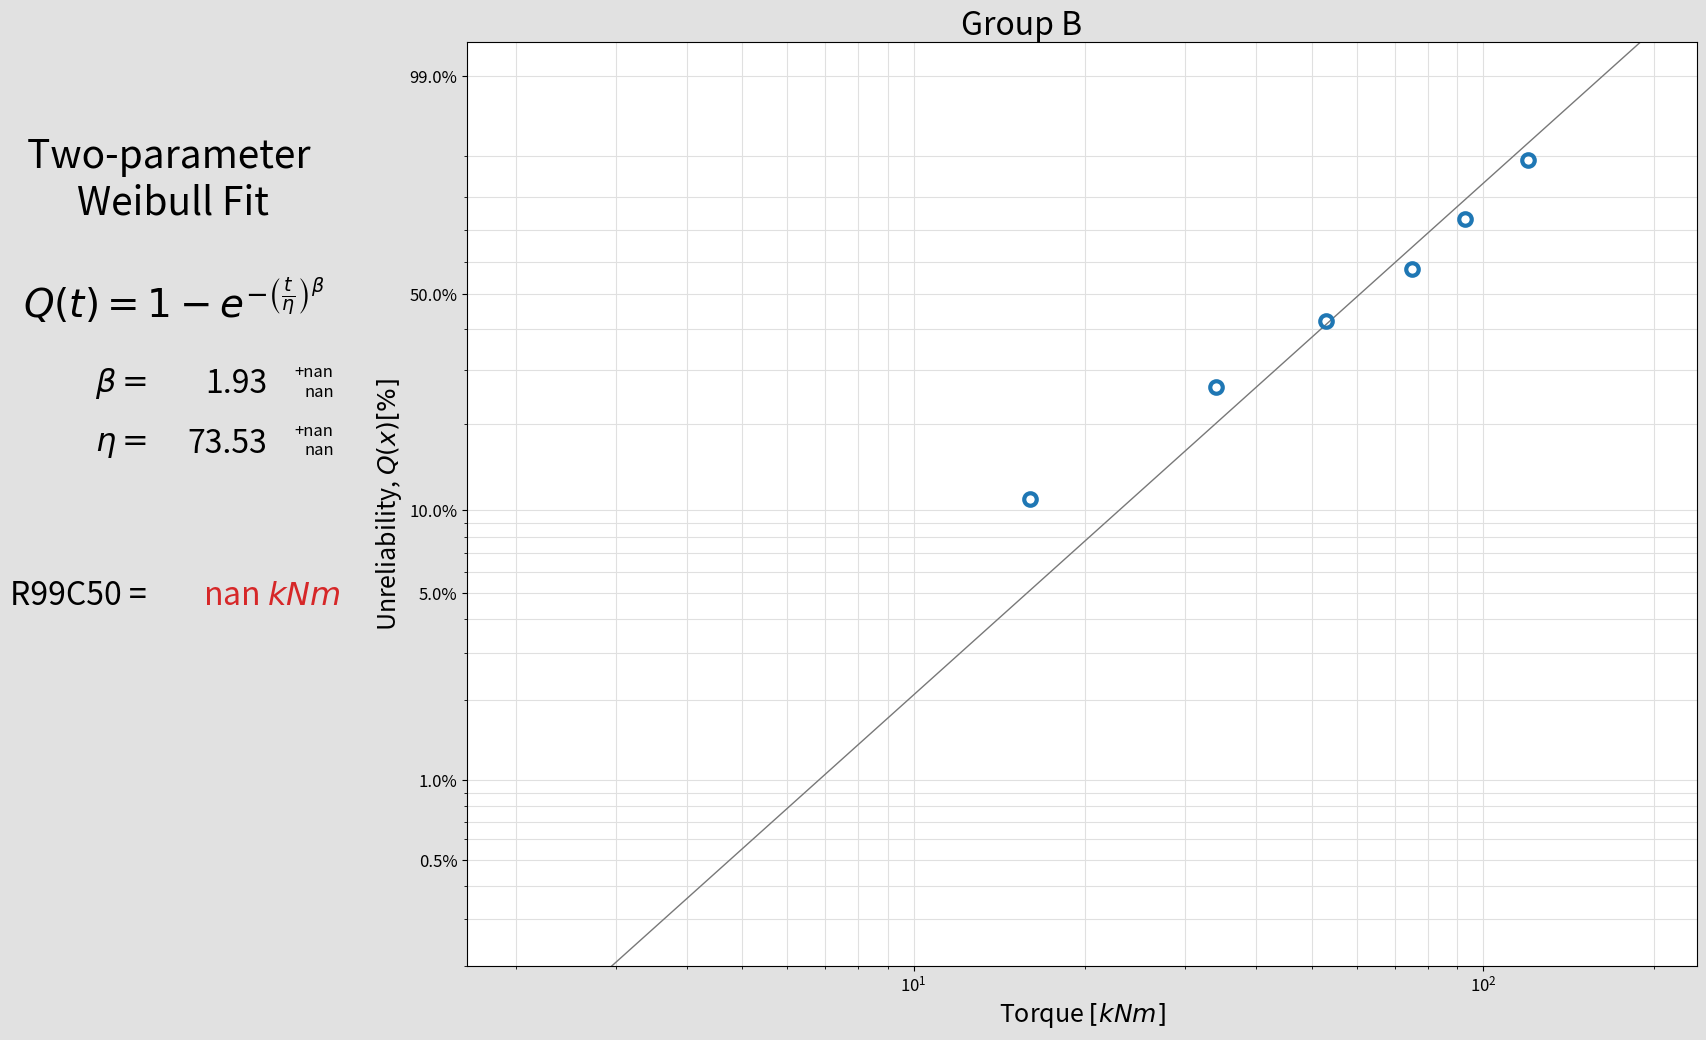

Reproduce this figure in Python.
import numpy as np
import matplotlib.pyplot as plt
import matplotlib.markers
import matplotlib.scale
from matplotlib import scale as mscale
from matplotlib import transforms as mtransforms
from matplotlib.ticker import Formatter, FixedLocator, LogLocator
import pandas as pd
from scipy import stats
from scipy import special

class weibullCDFScale(mscale.ScaleBase):
    """
    Transforms data in range 0 to 1 (non-inclusive) by
    applying a double log reciprocol.

    The scale function:
      ``ln(ln(1/(1-y)))``

    The inverse scale function:
      ``1/ln(ln(1/(1-y)))``

    Since the Weibull scale is undefined <= 0 and >= 1,
    there is required threshold of 0 < y < 1, above and below 
    which nothing will be plotted.

    This class was constructed using a matplotlib docs example,
    MercatorLatitudeScale.

    """

    # The scale class must have a member ``name`` that defines the string used
    # to select the scale.  For example, ``gca().set_yscale("weibull")`` would
    # be used to select this scale.
    name = 'weibull'

    def __init__(self, axis, *, domainLower = 0, domainUpper = 1, **kwargs):
        """
        Any keyword arguments passed to ``set_xscale`` and ``set_yscale`` will
        be passed along to the scale's constructor.

        domainUpper: Upper bound of the function domain, 1.
        domainLower: Lower bound of the function domain, 0.
        """
        super().__init__(axis)
        self.domainUpper = domainUpper
        self.domainLower = domainLower

    def get_transform(self):
        """
        Override this method to return a new instance that does the
        actual transformation of the data.

        The ``WeibullCDFTransform`` class is defined below as a
        nested class of this one.
        """
        return self.WeibullCDFTransform(self.domainLower, self.domainUpper)

    def set_default_locators_and_formatters(self, axis):
        """
        Override to set up the locators and formatters to use with the
        scale.

        In our case, the Weibull CDF must be constrained between 0 and
        1, with typical limits being at 0.1% and 99.8%. A custom formatter
        class is used to specifiy one decimal place, scale by 100%,
        and display the percent sign.
        """
        class ReliabilityFormatter(Formatter):
            def __call__(self, x, pos=None):
                return "%.1f%%" % (100*x)

        axis.set_major_locator(FixedLocator(np.array([0.001,0.005,0.01,0.05,0.1,0.50,0.99])))
        axis.set_minor_locator(FixedLocator(np.array([0.002,0.003,0.004,0.006,0.007,0.008,0.009,
                          0.02,0.03,0.04,0.06,0.07,0.08,0.09,0.2,0.3,0.4,0.6,0.7,0.8,0.9])))
        axis.set_major_formatter(ReliabilityFormatter())
        

    def limit_range_for_scale(self, vmin, vmax, minpos):
        """
        Override to limit the bounds of the axis to the domain of the
        transform.  In the case of a Weibull CDF, the
        bounds should be limited to 0 < y < 1.  Unlike the
        autoscaling provided by the tick locators, this range limiting
        will always be adhered to, whether the axis range is set
        manually, determined automatically or changed through panning
        and zooming.
        """
        return max(vmin, self.domainLower), min(vmax, self.domainUpper)

    class WeibullCDFTransform(mtransforms.Transform):
        # There are two value members that must be defined.
        # input_dims and output_dims specify number of input
        # dimensions and output dimensions to the transformation.
        # These are used by the transformation framework to do some
        # error checking and prevent incompatible transformations from
        # being connected together.  When defining transforms for a
        # scale, which are, by definition, separable and have only one
        # dimension, these members should always be set to 1.
        input_dims = 1
        output_dims = 1
        is_separable = True
        has_inverse = True

        def __init__(self, domainLower, domainUpper):
            mtransforms.Transform.__init__(self)
            self.domainLower = domainLower
            self.domainUpper = domainUpper

        def transform_non_affine(self, a):
            """
            This transform takes an Nx1 ``numpy`` array and returns a
            transformed copy.  Since the range of the scale
            is limited to ``0 < y 1``, the input array must be masked to
            contain only valid values.  ``matplotlib`` will handle
            masked arrays and remove the out-of-range data from the plot.
            Importantly, the transform method *must* return an array that
            is the same shape as the input array, since these values need to
            remain synchronized with values in the other dimension.
            """
            masked = np.ma.masked_where((a <= self.domainLower) | (a >= self.domainUpper), a)
            if masked.mask.any():
                return np.ma.log(np.ma.log(1/(1-masked)))
            else:
                return np.log(np.log(1/(1-a)))
            return 

        def inverted(self):
            """
            Override this method so ``matplotlib`` knows how to get the
            inverse transform for this transform.
            """
            return weibullCDFScale.InvertedWeibullCDFTransform(
                self.domainLower, self.domainUpper)

    class InvertedWeibullCDFTransform(mtransforms.Transform):
        input_dims = 1
        output_dims = 1
        is_separable = True
        has_inverse = True

        def __init__(self, domainLower, domainUpper):
            mtransforms.Transform.__init__(self)
            self.domainLower = domainLower
            self.domainUpper = domainUpper

        def transform_non_affine(self, a):
            return 1/np.log(np.log(1/(1-a)))

        def inverted(self):
            return weibullCDFScale.WeibullCDFTransform(self.domainLower,
                self.domainUpper)

def weibCDF(failureData,shapePara,scalePara):
    """
    Defines the CDF (reliability function) for a 2 parameter Weibull function where the location
    parameter, gamma = 0. In order to make a "standard" weibuill distribution, alpha = 1.

    ``beta`` = shape parameter
    ``eta`` = scale parameter
    ``gamma`` = location parameter
    """
    return (1 - np.exp(-(failureData / scalePara)**shapePara))

def weibCDFinv(qT,beta,eta):
    """
    Inverse of ''weibCDF''. For a given 2-parameter distribution, transforms from a given
    unreliability to a failure time.

    ``qT`` = Unreliability
    ``beta`` = shape parameter
    ``eta`` = scale parameter
    """
    return (np.exp((np.log(np.log(1/(1-qT))))/beta + np.log(eta)))

def bernardsEstimate(x):
    """
    Quick estimate for median ranks of the unreliability of sample data.
    *Same as solving the cumulative beta binomial equation for P = 0.50 , but 
    much less intensive*

    ``x`` = set of sample data
    """

    mr = []
    i = 0
    while i < len(x):
        mr.append(((i+1)-0.3)/(len(x)+0.4))
        i += 1
    return mr

def FMvariance(x,beta,eta):
    """
    An esitmation of parameter variance using the weibull Fisher
    Information matrix.

    Computationally demanding way of estimating the variance of each parameter.

    ``x`` = Sample data
    ``beta`` = shape parameter
    ``eta`` = scale parameter

    """

    i = 0
    N = len(x)
    sDet = 0.
    varBeta = 0.
    varEta = 0.

    while i < N :
            k = 0
            aai = 0.
            abi = 0.
            adi = 0.
            bbi = 0.
            while k < N :
                    aai += (x[i-k]*x[k]/(eta**2))**beta
                    abi += (x[i-k]*x[k]/(eta**2))**beta * np.log(x[k]/eta)
                    adi += (x[i-k]*x[k]/(eta**2))**beta * np.log(x[k]/eta)**2
                    bbi += (x[i-k]*x[k]/(eta**2))**beta * np.log(x[i-k]/eta) * np.log(x[k]/eta)
                    
                    k += 1
            sDet += eta**(-2) * (-((N/beta)+1) + (((2*N+1)*beta+N)/beta)*(x[i]/eta)**(beta) + beta*(N+1)*(x[i]/eta)**(beta)*np.log(x[i]/eta)
                    - N*beta * (x[i]/eta)**(beta) * (np.log(x[i]/eta))**(2) - aai - 2*beta*abi + beta*(beta+1)*adi - beta**(2)*bbi)
            varBeta += sDet**(-1) * (-beta/(eta**(2)) * (1 - (beta+1)*(x[i]/eta)**(beta)))
            varEta += sDet**(-1) * (1/((beta)**(2)) + (x[i]/eta)**(beta) * (np.log(x[i]/eta))**(2))
            
            i +=1
    return (varBeta, varEta)

def mplPlotData(fig,ax,x,y,**kwargs):
    
    return ()

# Register the above scale class weibullCDFScale so matplotlib can find it.
mscale.register_scale(weibullCDFScale)

###open and read data from .csv###
# 
# tbd 



#  #placeholder for reading data
myDiction = {'Sample': np.arange(8),
        'Measured Value': [4.230, 4.050, 4.370, 4.200, 4.510, 4.170, 4.250, 
        4.440],
        'Suspended?':list("NNNNNNNN")}
data = pd.DataFrame(myDiction)


#  #extract needed data from dataFrame into lists
# x = list(data['Measured Value'])
x = [16,34,53,75,93,120]
x.sort()  #rank this list -- very important that data values are ranked for plotting against median ranks



###fit data to weibull dist###

weibullParameters = stats.exponweib.fit(x,floc=0, f0=1)

alpha = weibullParameters[0]    #floc = alpha = 0
beta = weibullParameters[1]     #beta = shape parameter
gamma = weibullParameters[2]    #gamma = f0 = 1 = location parameter
eta = weibullParameters[3]      #eta = scale parameter


#  #calculate y-plotting positions (median ranks)
#    #bernards estimate for median ranks
mr = bernardsEstimate(x)

#    #OR use

#    #cumulative binomial solution


#  #calculate Weibull best fit line
x2 = np.linspace(weibCDFinv(0.001,beta,eta),weibCDFinv(0.998,beta,eta),20)
weibUnreliability = weibCDF(x2,beta,eta)


###confidence intervals###

# #calculate upper and lower bounds on the weibull parameters
k_alpha = stats.norm.ppf(0.75)  #constant calculated by inverse normal CDF of a value based on confidcence interval (0.75 = 50% CI)
                                #ppf = percent point function, similar to quartiles?
(varBeta, varEta) = FMvariance(x,beta,eta)

betaUpper = beta * np.exp(k_alpha/beta * np.sqrt(varBeta))
betaLower = beta * np.exp(-k_alpha/beta * np.sqrt(varBeta))
etaUpper = eta * np.exp(k_alpha/eta * np.sqrt(varEta))
etaLower = eta * np.exp(-k_alpha/eta * np.sqrt(varEta))


# #create confidence bounds best fit lines using the limit Weibull parameters
x3 = np.linspace(weibCDFinv(0.001,betaLower,etaLower),weibCDFinv(0.998,betaUpper,etaUpper),20)
upperBound = weibCDF(x3,betaUpper,etaUpper)

# x4 = np.linspace(weibCDFinv(0.001,betaLower,etaLower),weibCDFinv(0.998,betaLower,etaLower),20) #just made x3 slightly longer, lower to upper limit.
lowerBound = weibCDF(x3,betaLower,etaLower)

# #R99C50 calculation
r99c50 = weibCDFinv(0.01,betaLower,etaLower)

###plot configuration###

#  #size of figure
figscale = 4
figHeight = 3 * figscale
figWidth = 5 * figscale
fig = plt.figure(figsize=(figWidth,figHeight),facecolor=(225/255,225/255,225/255))


#  #add Text reporting weibull parameters
ax1 = fig.add_subplot(1,5,1)
ax1.axis("off")

results_preferences = dict(fontsize=int(5.75*figscale), ha = 'right', va = 'center')

ax1.text(0.1/4*figscale, 0.7/4*figscale, "Two-parameter \nWeibull Fit\n\n"+
                r"$Q(t)=1-e^{-\left(\frac{t}{\eta}\right)^\beta}$",     #r prefix for a string makes the string
                fontsize=int(np.floor(7*figscale)), ha = 'center')     #"raw" (ignores string literals \b & \a)
ax1.text(0, 0.63/4*figscale,r"$\beta =$",**results_preferences)
ax1.text(0, 0.565/4*figscale,r"$\eta =$",**results_preferences)
ax1.text(0.45/4*figscale, 0.63/4*figscale,str('%.2f' % np.round(beta,2)),**results_preferences)
ax1.text(0.45/4*figscale, 0.565/4*figscale,str('%.2f' % np.round(eta,2)),**results_preferences)
ax1.text(0.7/4*figscale, 0.6/4*figscale,"+"+str('%.2f' % np.round(betaUpper-beta,2))+"\n"+str('%.2f' % np.round(betaLower-beta,2))
        +"\n\n+"+str('%.2f' % np.round(etaUpper-eta,2))+"\n"+str('%.2f' % np.round(etaLower-eta,2)),
        ha = 'right', va = 'center', fontsize=int(np.floor(3*figscale)))
ax1.text(0, 0.4/4*figscale,r"R99C50 =",**results_preferences)
ax1.text(0.725/4*figscale, 0.4/4*figscale,str('%.3f' % np.round(r99c50,3)) + " $kNm$",fontsize=int(5.75*figscale),
        ha='right', va='center', color='tab:red')


#  #create weibull plot
ax2 = fig.add_subplot(1,5,(2,5))

ax2.set_title("Group B",**results_preferences)
ax2.set_ylim(bottom=0.002, top = 0.998)
ax2.set_yscale('weibull')   #custom mscaled defined in weibullCDFScale, requires data from 0 < y < 1
# ax2.set_xlim(left = 10**(np.floor(np.log10(r99c50))), right = 10**(np.floor(np.log10(x[-1])))) #set limits at log ticks
ax2.grid(True, which='both', **dict(color=(224/255,224/255,224/255)))
ax2.set_xlabel("Torque $[kNm]$", fontsize=int(np.floor(9/2*figscale)))
ax2.set_ylabel("Unreliability, $Q(x) [\\%]$", fontsize=int(np.floor(9/2*figscale)))
ax2.tick_params(axis='both', which='both', labelsize = int(np.floor(3*figscale)))
ax2.tick_params(axis='x', which='minor', bottom='flase', labelsize = int(np.floor(3*figscale)))

marker_style = dict(color='tab:blue',linestyle='none',marker='o',fillstyle='none',
         markersize=int(np.floor(7/3*figscale)),markeredgewidth=int(np.floor(3/4*figscale)))

ax2.semilogx([ax2.get_xlim()[0], r99c50],[0.01,0.01],color='tab:red',linestyle='--',marker='None', linewidth=1)
# ax2.semilogx([r99c50, r99c50],[0.001,0.01],color='tab:red',linestyle='--',marker='None', linewidth=1)
ax2.semilogx(x2,weibUnreliability, linestyle='-',color=(120/255,120/255,120/255),linewidth=1)
ax2.semilogx(x,mr, **marker_style)
ax2.semilogx(x3,lowerBound, linestyle='--',color=(160/255,160/255,160/255),linewidth=1)
ax2.semilogx(x3,upperBound, linestyle='--',color=(160/255,160/255,160/255),linewidth=1)
ax2.semilogx(r99c50,0.01, color='tab:red', linestyle='none', marker='.', fillstyle='none',
        markersize=int(np.floor(5/2*figscale)), markeredgewidth=int(np.floor(figscale)))


plt.show()


